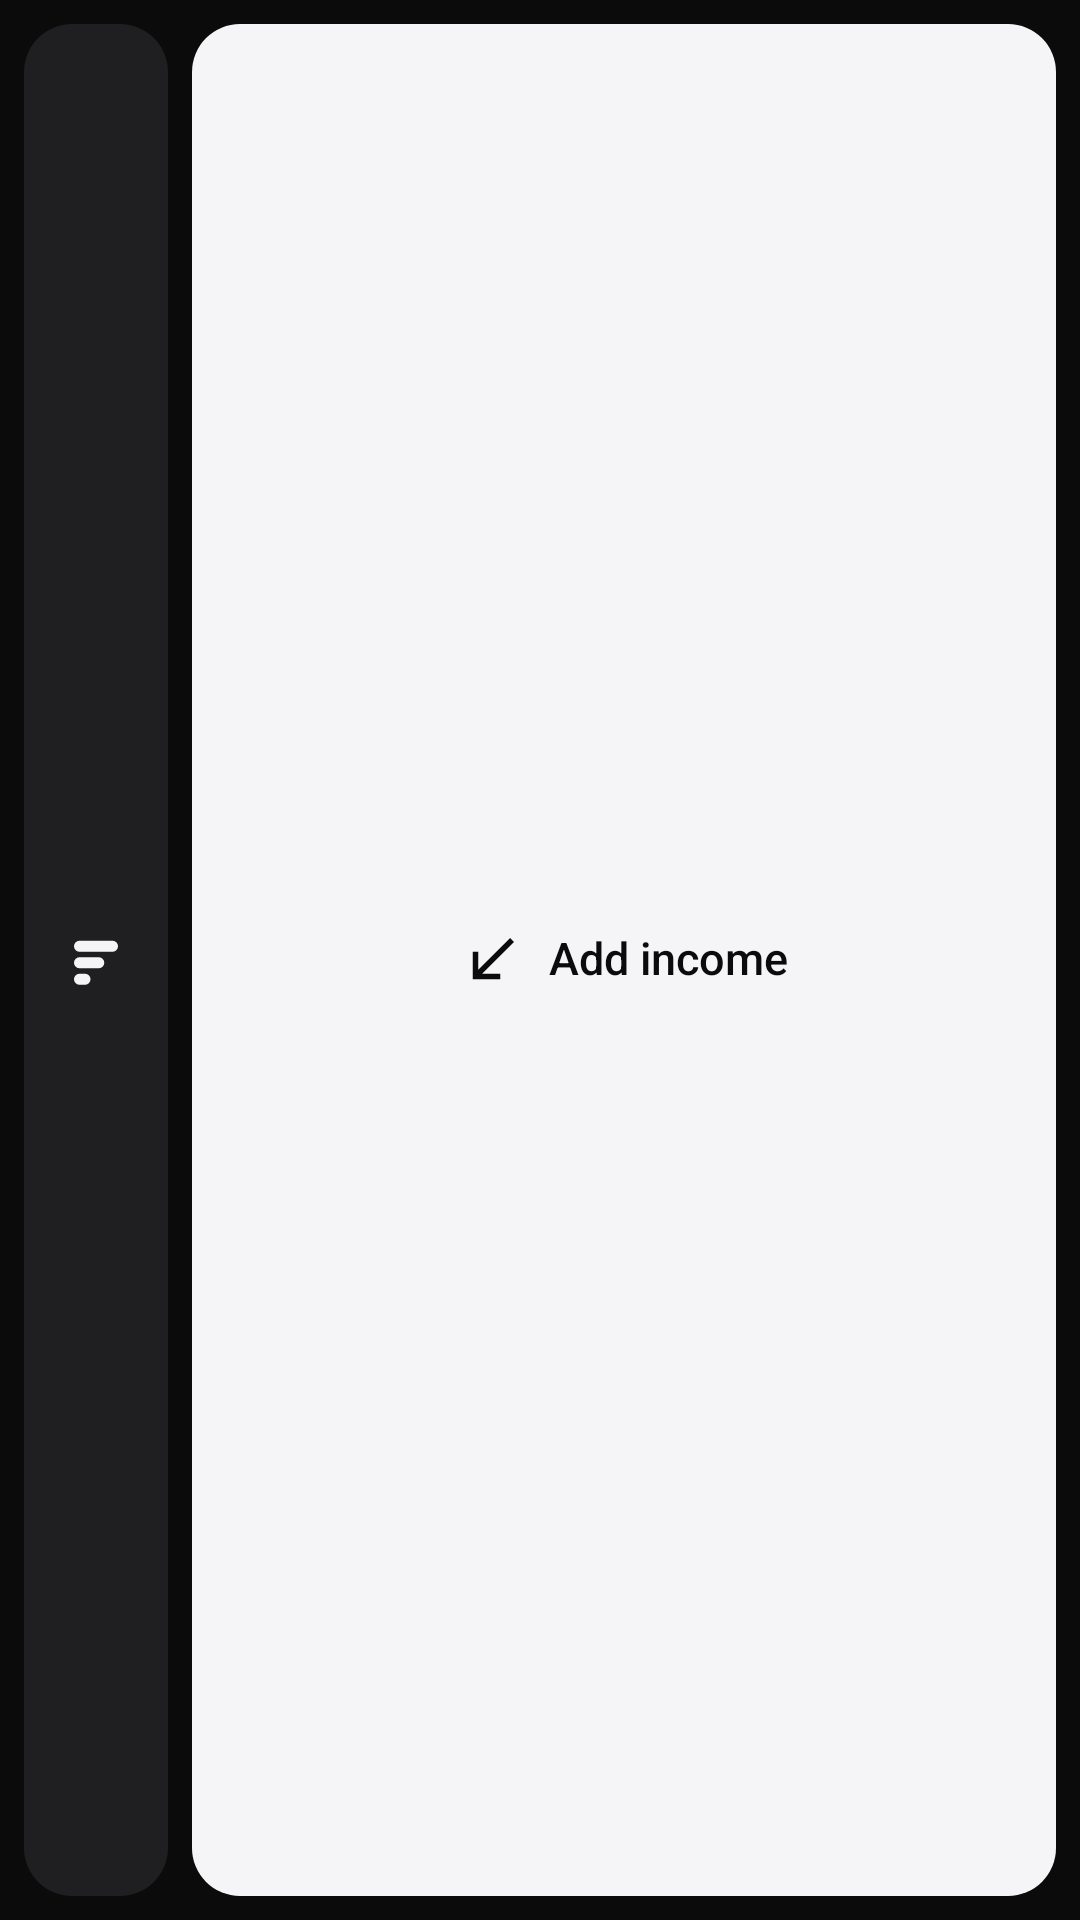

The Android layout XML behind this screen, and the referenced resources:
<!-- AndroidManifest.xml: application theme Theme.Spendly -->
<!-- res/layout/widget_add_income_preview.xml -->
<?xml version="1.0" encoding="utf-8"?>
<FrameLayout xmlns:android="http://schemas.android.com/apk/res/android" xmlns:tools="http://schemas.android.com/tools" android:id="@android:id/background" android:layout_width="match_parent" android:layout_height="match_parent"
    tools:ignore="UselessLeaf,UseCompoundDrawables,NestedWeights,HardcodedText">
  
  <ImageView android:id="@+id/bg" android:layout_width="match_parent" android:layout_height="match_parent" android:src="@drawable/widget_surface" android:importantForAccessibility="no" android:tint="#0B0B0C" android:scaleType="fitXY"/>
  <LinearLayout android:layout_width="match_parent" android:layout_height="match_parent" android:orientation="horizontal" android:baselineAligned="false" android:padding="8dp" android:gravity="center_vertical">
<FrameLayout android:id="@+id/logo_tile" android:layout_width="48dp" android:layout_height="match_parent"><ImageView android:id="@+id/logo_bg" android:layout_width="match_parent" android:layout_height="match_parent" android:src="@drawable/widget_inner" android:importantForAccessibility="no" android:tint="#1F1F22" android:scaleType="fitXY"/><ImageView android:id="@+id/logo" android:layout_width="22dp" android:layout_height="22dp" android:src="@drawable/ic_w_logo" android:importantForAccessibility="no" android:tint="#F5F5F7" android:layout_gravity="center"/></FrameLayout>
<FrameLayout android:id="@+id/income_button" android:layout_width="0dp" android:layout_weight="1" android:layout_height="match_parent" android:layout_marginStart="8dp">
  <ImageView android:id="@+id/income_bg" android:layout_width="match_parent" android:layout_height="match_parent" android:src="@drawable/widget_inner" android:importantForAccessibility="no" android:tint="#F5F5F7" android:scaleType="fitXY"/>
  <LinearLayout android:layout_width="wrap_content" android:layout_height="wrap_content" android:layout_gravity="center" android:orientation="horizontal" android:baselineAligned="false" android:gravity="center_vertical">
    <ImageView android:id="@+id/income_icon" android:layout_width="22dp" android:layout_height="22dp" android:src="@drawable/ic_w_income" android:importantForAccessibility="no" android:tint="#0B0B0C" />
    <TextView android:id="@+id/income_label" android:layout_width="wrap_content" android:layout_height="wrap_content" android:layout_marginStart="8dp" android:text="Add income" android:textSize="15sp" android:fontFamily="sans-serif-medium" android:maxLines="1" android:includeFontPadding="false" android:textColor="#0B0B0C"/>
  </LinearLayout>
</FrameLayout>
  </LinearLayout>
</FrameLayout>
<!-- resources referenced by this layout -->
<resources>
  <!-- drawable ic_w_income (drawable) -->
  <?xml version="1.0" encoding="utf-8"?>
  <vector xmlns:android="http://schemas.android.com/apk/res/android"
      android:width="24dp" android:height="24dp" android:viewportWidth="24" android:viewportHeight="24">
      <path android:fillColor="#FFFFFFFF" android:pathData="M20,5.41L18.59,4 7,15.59V9H5v10h10v-2H8.41z" />
  </vector>
  <!-- drawable ic_w_logo (drawable) -->
  <?xml version="1.0" encoding="utf-8"?>
  <vector xmlns:android="http://schemas.android.com/apk/res/android"
      android:width="24dp" android:height="24dp" android:viewportWidth="24" android:viewportHeight="24">
      <path android:fillColor="#FFFFFFFF" android:pathData="M6,5h12a2,2 0,0 1,2 2v0a2,2 0,0 1,-2 2h-12a2,2 0,0 1,-2 -2v0a2,2 0,0 1,2 -2zM6,11h7a2,2 0,0 1,2 2v0a2,2 0,0 1,-2 2h-7a2,2 0,0 1,-2 -2v0a2,2 0,0 1,2 -2zM6,17h2a2,2 0,0 1,2 2v0a2,2 0,0 1,-2 2h-2a2,2 0,0 1,-2 -2v0a2,2 0,0 1,2 -2z" />
  </vector>
  <!-- drawable widget_inner (drawable) -->
  <?xml version="1.0" encoding="utf-8"?>
  <shape xmlns:android="http://schemas.android.com/apk/res/android" android:shape="rectangle">
      <solid android:color="#FFFFFFFF" />
      <corners android:radius="@dimen/widget_inner_radius" />
  </shape>
  <!-- drawable widget_surface (drawable) -->
  <?xml version="1.0" encoding="utf-8"?>
  <shape xmlns:android="http://schemas.android.com/apk/res/android" android:shape="rectangle">
      <solid android:color="#FFFFFFFF" />
      <corners android:radius="@dimen/widget_radius" />
  </shape>
  <style name="Theme.Spendly" parent="android:Theme.Material.NoActionBar">
          <item name="android:windowBackground">@color/spendly_background</item>
          <item name="android:statusBarColor">@android:color/transparent</item>
          <item name="android:navigationBarColor">@android:color/transparent</item>
          <item name="android:colorAccent">@color/spendly_accent</item>
      </style>
  <dimen name="widget_inner_radius">16dp</dimen>
  <dimen name="widget_radius">24dp</dimen>
  <color name="spendly_background">#0B0B0C</color>
  <color name="spendly_accent">#F5F5F7</color>
</resources>
